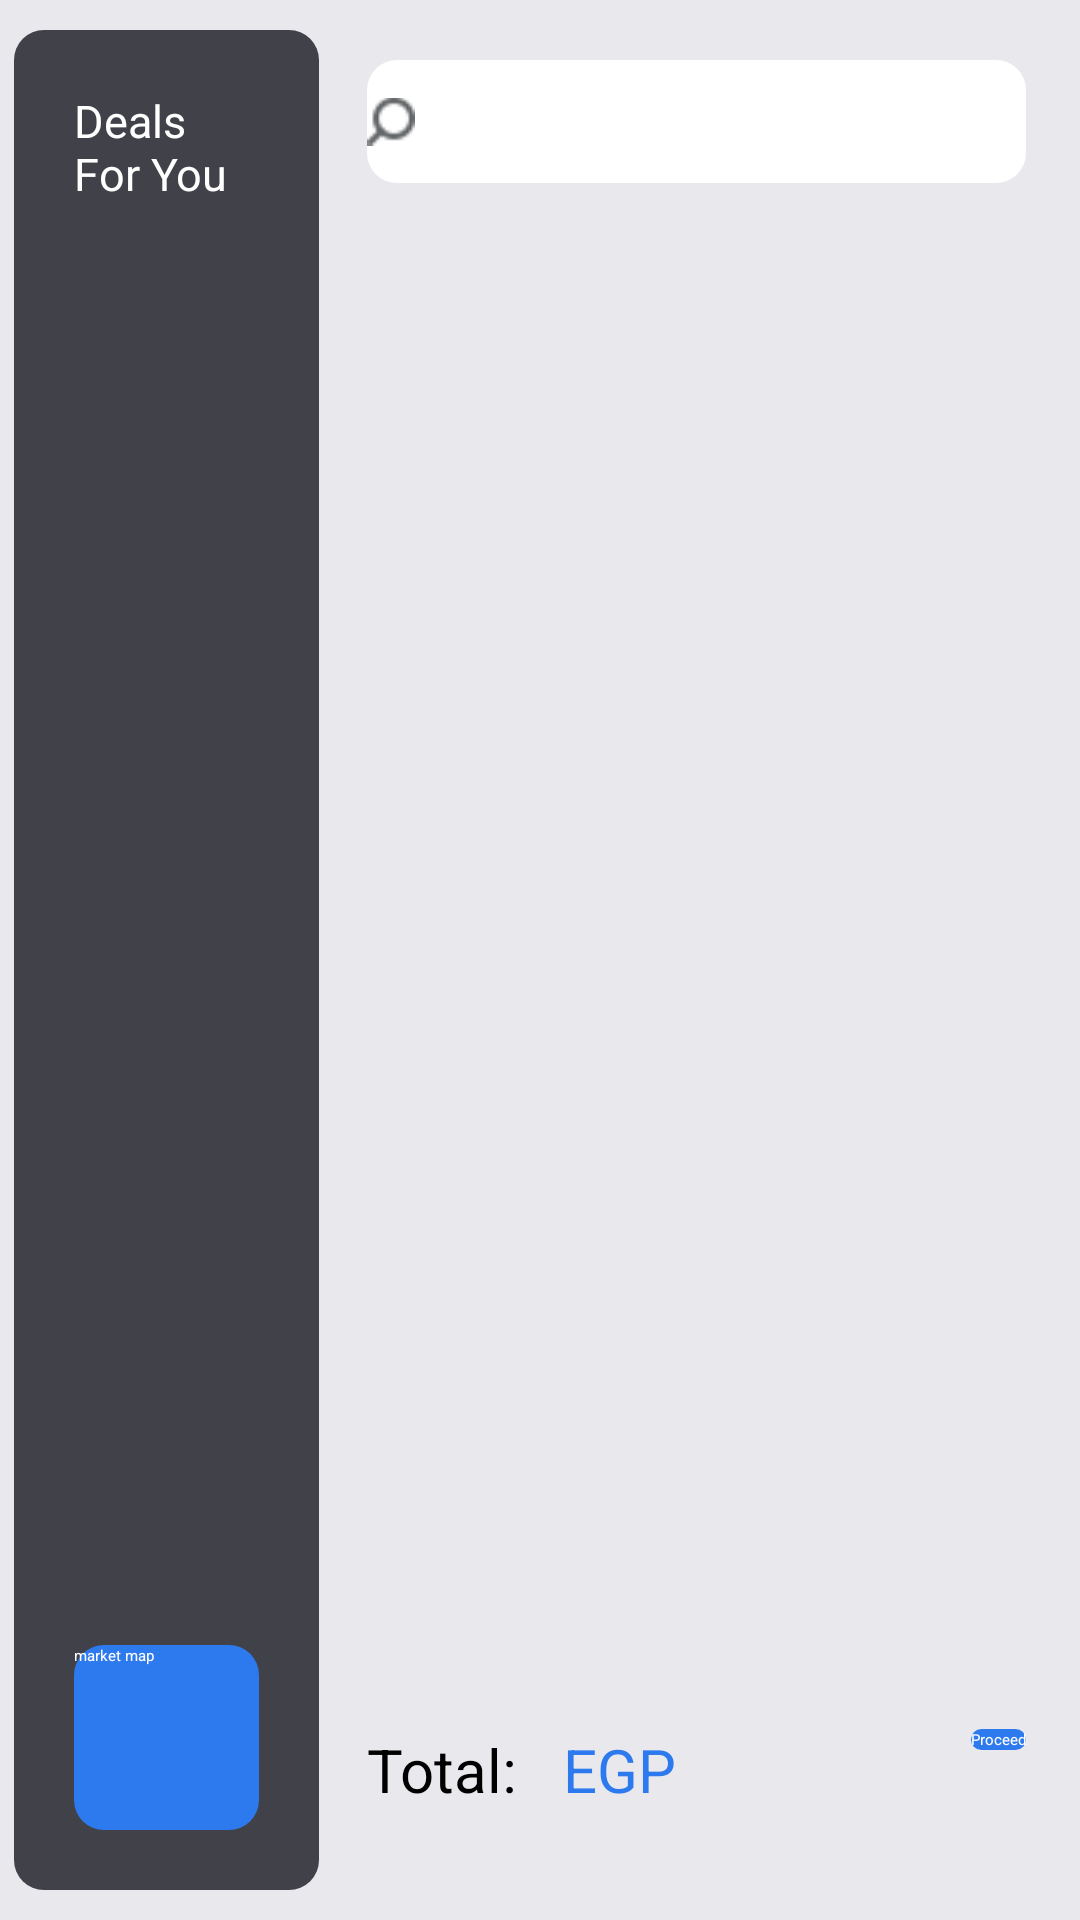

Android layout source for this screen:
<!-- AndroidManifest.xml: application theme Theme.ShoppingCart -->
<!-- res/layout/fragment_cart.xml -->
<?xml version="1.0" encoding="utf-8"?>
<layout xmlns:android="http://schemas.android.com/apk/res/android"
    xmlns:app="http://schemas.android.com/apk/res-auto"
    xmlns:tools="http://schemas.android.com/tools">

    <data>
        <variable
            name="viewModel"
            type="com.example.shoppingcart.ui.SharedViewModel" />
    </data>

    <androidx.constraintlayout.widget.ConstraintLayout
        android:layout_width="match_parent"
        android:layout_height="match_parent"
        android:background="#e9e8ed"
        tools:context=".ui.fragments.CartFragment">

        <LinearLayout
            android:id="@+id/leftSide"
            android:layout_width="0dp"
            android:layout_height="match_parent"
            android:layout_marginTop="10dp"
            android:layout_marginBottom="10dp"
            android:background="@drawable/deals_list_background"
            android:orientation="vertical"
            android:padding="20dp"
            app:layout_constraintBottom_toBottomOf="parent"
            app:layout_constraintEnd_toEndOf="@id/guideline4"
            app:layout_constraintStart_toStartOf="@id/guideline3"
            app:layout_constraintTop_toTopOf="parent">

            <TextView
                android:layout_width="wrap_content"
                android:layout_height="0dp"
                android:layout_weight="0.9"
                android:text="@string/deals_for_you"
                android:textColor="@color/white"
                android:textSize="15sp">

            </TextView>

            <androidx.recyclerview.widget.RecyclerView
                android:id="@+id/offersRecyclerView"
                android:layout_width="match_parent"
                android:layout_height="0dp"
                android:layout_marginTop="10dp"
                android:layout_marginBottom="20dp"
                android:layout_weight="11"
                offerData="@{viewModel.products}"
                app:layoutManager="androidx.recyclerview.widget.LinearLayoutManager"/>

            <androidx.appcompat.widget.AppCompatButton
                android:id="@+id/market_btn"
                android:layout_width="match_parent"
                android:layout_height="0dp"
                android:layout_weight="1.5"
                android:background="@drawable/button_background"
                android:text="@string/market_map"
                android:textColor="@color/white"
                tools:ignore="TouchTargetSizeCheck">

            </androidx.appcompat.widget.AppCompatButton>

        </LinearLayout>

        <androidx.appcompat.widget.SearchView
            android:id="@+id/search_bar"
            android:layout_width="0dp"
            android:layout_height="41dp"
            android:layout_marginTop="20dp"
            android:layout_marginBottom="20dp"
            android:background="@drawable/searchview_background"
            app:layout_constraintBottom_toTopOf="@+id/userProductsRecyclerView"
            app:layout_constraintEnd_toEndOf="@id/guideline2"
            app:layout_constraintStart_toStartOf="@id/guideline1"
            app:layout_constraintTop_toTopOf="parent"
            app:queryHint="Search for products"
            app:searchIcon="@drawable/search">

        </androidx.appcompat.widget.SearchView>

        <androidx.recyclerview.widget.RecyclerView
            android:id="@+id/userProductsRecyclerView"
            android:layout_width="0dp"
            android:layout_height="0dp"
            android:layout_marginBottom="5dp"
            android:padding="8dp"
            app:layoutManager="androidx.recyclerview.widget.LinearLayoutManager"
            app:layout_constraintBottom_toTopOf="@+id/linearLayout"
            app:layout_constraintEnd_toEndOf="@id/guideline2"
            app:layout_constraintStart_toStartOf="@id/guideline1"
            app:layout_constraintTop_toBottomOf="@+id/search_bar" />

        <LinearLayout
            android:id="@+id/linearLayout"
            android:layout_width="0dp"
            android:layout_height="0dp"
            android:orientation="horizontal"
            android:paddingTop="5dp"
            app:layout_constraintBottom_toBottomOf="parent"
            app:layout_constraintEnd_toEndOf="@id/guideline2"
            app:layout_constraintStart_toStartOf="@id/guideline1"
            app:layout_constraintTop_toBottomOf="@+id/guideline6">

            <LinearLayout
                android:layout_width="0dp"
                android:layout_height="match_parent"
                android:layout_weight="1"
                android:orientation="horizontal"
                android:paddingTop="5dp">

                <TextView
                    android:layout_width="wrap_content"
                    android:layout_height="match_parent"
                    android:text="@string/total"
                    android:textSize="20sp">

                </TextView>

                <TextView
                    android:id="@+id/tvTotalPrice"
                    android:layout_width="wrap_content"
                    android:layout_height="match_parent"
                    android:layout_marginStart="10dp"
                    android:text="@{viewModel.price.toString()}"
                    android:textColor="#2D7AEE"
                    android:textSize="20sp">

                </TextView>

                <TextView
                    android:layout_width="wrap_content"
                    android:layout_height="match_parent"
                    android:layout_marginStart="5dp"
                    android:text="@string/egp"
                    android:textColor="#2D7AEE"
                    android:textSize="20sp">

                </TextView>

            </LinearLayout>

            <androidx.appcompat.widget.AppCompatButton
                android:id="@+id/btnProceed"
                android:layout_width="wrap_content"
                android:layout_height="wrap_content"
                android:background="@drawable/button_background"
                android:text="@string/proceed"
                android:textColor="@color/white"
                android:layout_marginTop="5dp">

            </androidx.appcompat.widget.AppCompatButton>

        </LinearLayout>

        <androidx.constraintlayout.widget.Guideline
            android:id="@+id/guideline1"
            android:layout_width="wrap_content"
            android:layout_height="wrap_content"
            android:orientation="vertical"
            app:layout_constraintGuide_percent="0.34" />

        <androidx.constraintlayout.widget.Guideline
            android:id="@+id/guideline2"
            android:layout_width="wrap_content"
            android:layout_height="wrap_content"
            android:orientation="vertical"
            app:layout_constraintGuide_percent="0.95" />

        <androidx.constraintlayout.widget.Guideline
            android:id="@+id/guideline3"
            android:layout_width="wrap_content"
            android:layout_height="wrap_content"
            android:orientation="vertical"
            app:layout_constraintGuide_percent="0.013" />

        <androidx.constraintlayout.widget.Guideline
            android:id="@+id/guideline4"
            android:layout_width="wrap_content"
            android:layout_height="wrap_content"
            android:orientation="vertical"
            app:layout_constraintGuide_percent="0.295" />

        <androidx.constraintlayout.widget.Guideline
            android:id="@+id/guideline6"
            android:layout_width="wrap_content"
            android:layout_height="wrap_content"
            android:orientation="horizontal"
            app:layout_constraintGuide_percent="0.885" />


    </androidx.constraintlayout.widget.ConstraintLayout>
</layout>
<!-- resources referenced by this layout -->
<resources>
  <!-- drawable button_background (drawable) -->
  <?xml version="1.0" encoding="utf-8"?>
  <shape xmlns:android="http://schemas.android.com/apk/res/android"
      android:shape="rectangle">
      <solid
          android:color="#2D7AEE">
      </solid>
  
      <corners
          android:radius="10dp">
      </corners>
  </shape>
  <!-- drawable deals_list_background (drawable) -->
  <?xml version="1.0" encoding="utf-8"?>
  <shape xmlns:android="http://schemas.android.com/apk/res/android"
      android:shape="rectangle">
      <solid
          android:color="#404149">
      </solid>
      <corners
          android:radius="10dp">
      </corners>
  </shape>
  <!-- drawable search: png bitmap (drawable-v24, 1175 bytes) -->
  <!-- drawable searchview_background (drawable) -->
  <?xml version="1.0" encoding="utf-8"?>
  <shape xmlns:android="http://schemas.android.com/apk/res/android"
      android:shape="rectangle">
  
      <solid
          android:color="@color/white">
  
      </solid>
  
      <corners
          android:radius="30px">
      </corners>
  
  </shape>
  <string name="deals_for_you">Deals For You</string>
  <string name="egp"> EGP</string>
  <string name="market_map">market map</string>
  <string name="proceed">Proceed</string>
  <string name="total">Total:</string>
  <!-- not gathered from this repository: default colours our renderer supplied (Android Studio template values) -->
  <color name="white">#FFFFFFFF</color>
</resources>
